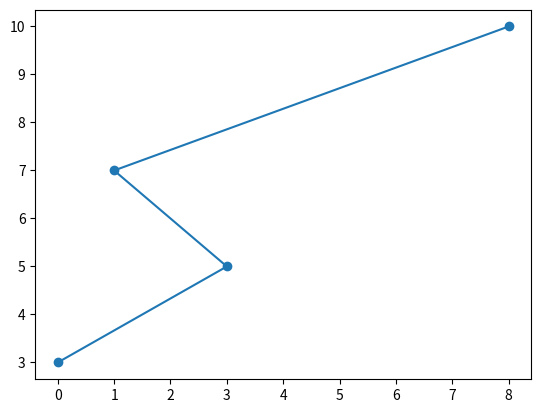

Python code for this plot:
import matplotlib.pyplot as plt
import numpy as np

xpoints = np.array([0, 3, 1, 8])
ypoints = np.array([3, 5, 7, 10])
plt.plot(xpoints, ypoints, marker = 'o')
plt.show()